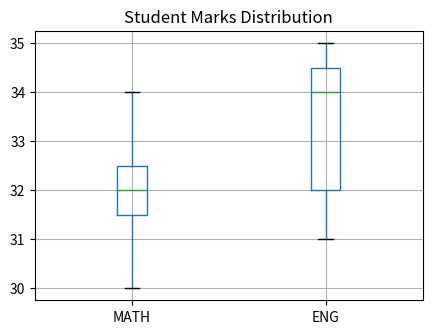
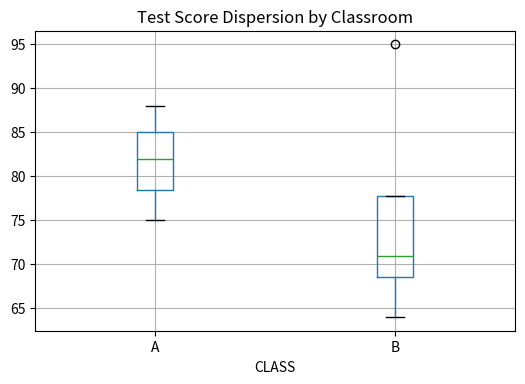
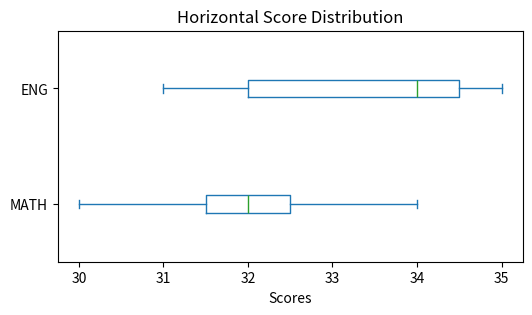
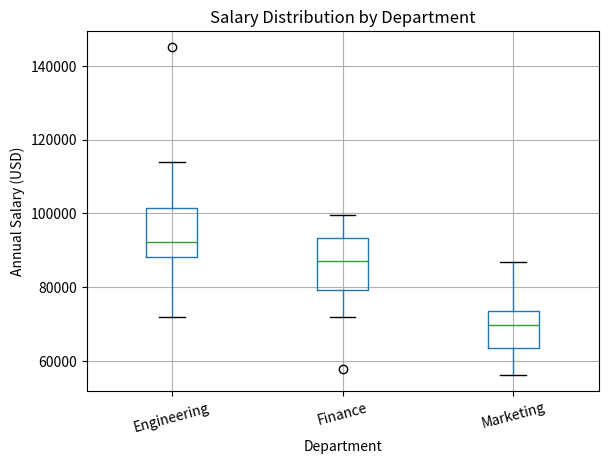
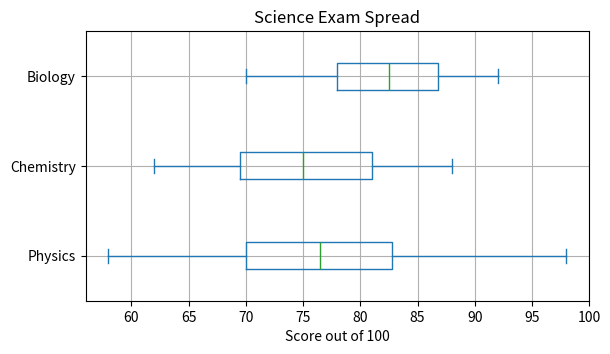

Recreate these plots in Python, in order.
import pandas as pd
import matplotlib.pyplot as plt

my_dict = {
    'MATH': [30, 33, 32, 32, 31, 34, 32],
    'ENG': [32, 31, 35, 34, 35, 34, 32]
}
df = pd.DataFrame(data=my_dict)
print(df)

ax = df.boxplot(figsize=(5, 3.5), grid=True)
plt.title("Student Marks Distribution")
plt.show()


data = {
    'CLASS': ['A', 'A', 'A', 'B', 'B', 'B', 'B'],
    'SCORE': [75, 82, 88, 64, 70, 72, 95]
}
df_class = pd.DataFrame(data)

df_class.boxplot(column='SCORE', by='CLASS', figsize=(6, 4))
plt.suptitle("")
plt.title("Test Score Dispersion by Classroom")
plt.show()


df.plot.box(vert=False, figsize=(6, 3), title="Horizontal Score Distribution")
plt.xlabel("Scores")
plt.show()


import numpy as np

np.random.seed(42)
departments = ["Engineering"] * 25 + ["Marketing"] * 25 + ["Finance"] * 25
salaries = (
    list(np.random.normal(95000, 12000, 25)) +
    list(np.random.normal(72000, 8000, 25)) +
    list(np.random.normal(84000, 10000, 25))
)
salaries[0] = 145000  # Outlier

df_salaries = pd.DataFrame({
    "Department": departments,
    "Salary": np.round(salaries, -2)
})

summary = df_salaries.groupby("Department")["Salary"].describe()
print(summary[["25%", "50%", "75%", "max"]])

assert len(df_salaries) == 75
assert df_salaries["Salary"].max() == 145000.0

df_salaries.boxplot(column="Salary", by="Department", grid=True, rot=15)
plt.suptitle("")
plt.title("Salary Distribution by Department")
plt.ylabel("Annual Salary (USD)")
plt.show()


exam_data = {
    "Physics": [58, 64, 72, 75, 78, 82, 85, 98],
    "Chemistry": [62, 68, 70, 74, 76, 80, 84, 88],
    "Biology": [70, 75, 79, 81, 84, 86, 89, 92]
}
df_exams = pd.DataFrame(exam_data)

q1_phys = df_exams["Physics"].quantile(0.25)
q3_phys = df_exams["Physics"].quantile(0.75)
iqr_phys = q3_phys - q1_phys

print(f"Physics Q1: {q1_phys:.1f}")
print(f"Physics Q3: {q3_phys:.1f}")
print(f"Physics IQR: {iqr_phys:.1f}")

assert q1_phys == 70.0
assert q3_phys == 82.75
assert iqr_phys == 12.75

df_exams.plot.box(vert=False, grid=True, figsize=(6.5, 3.5), title="Science Exam Spread")
plt.xlabel("Score out of 100")
plt.show()
